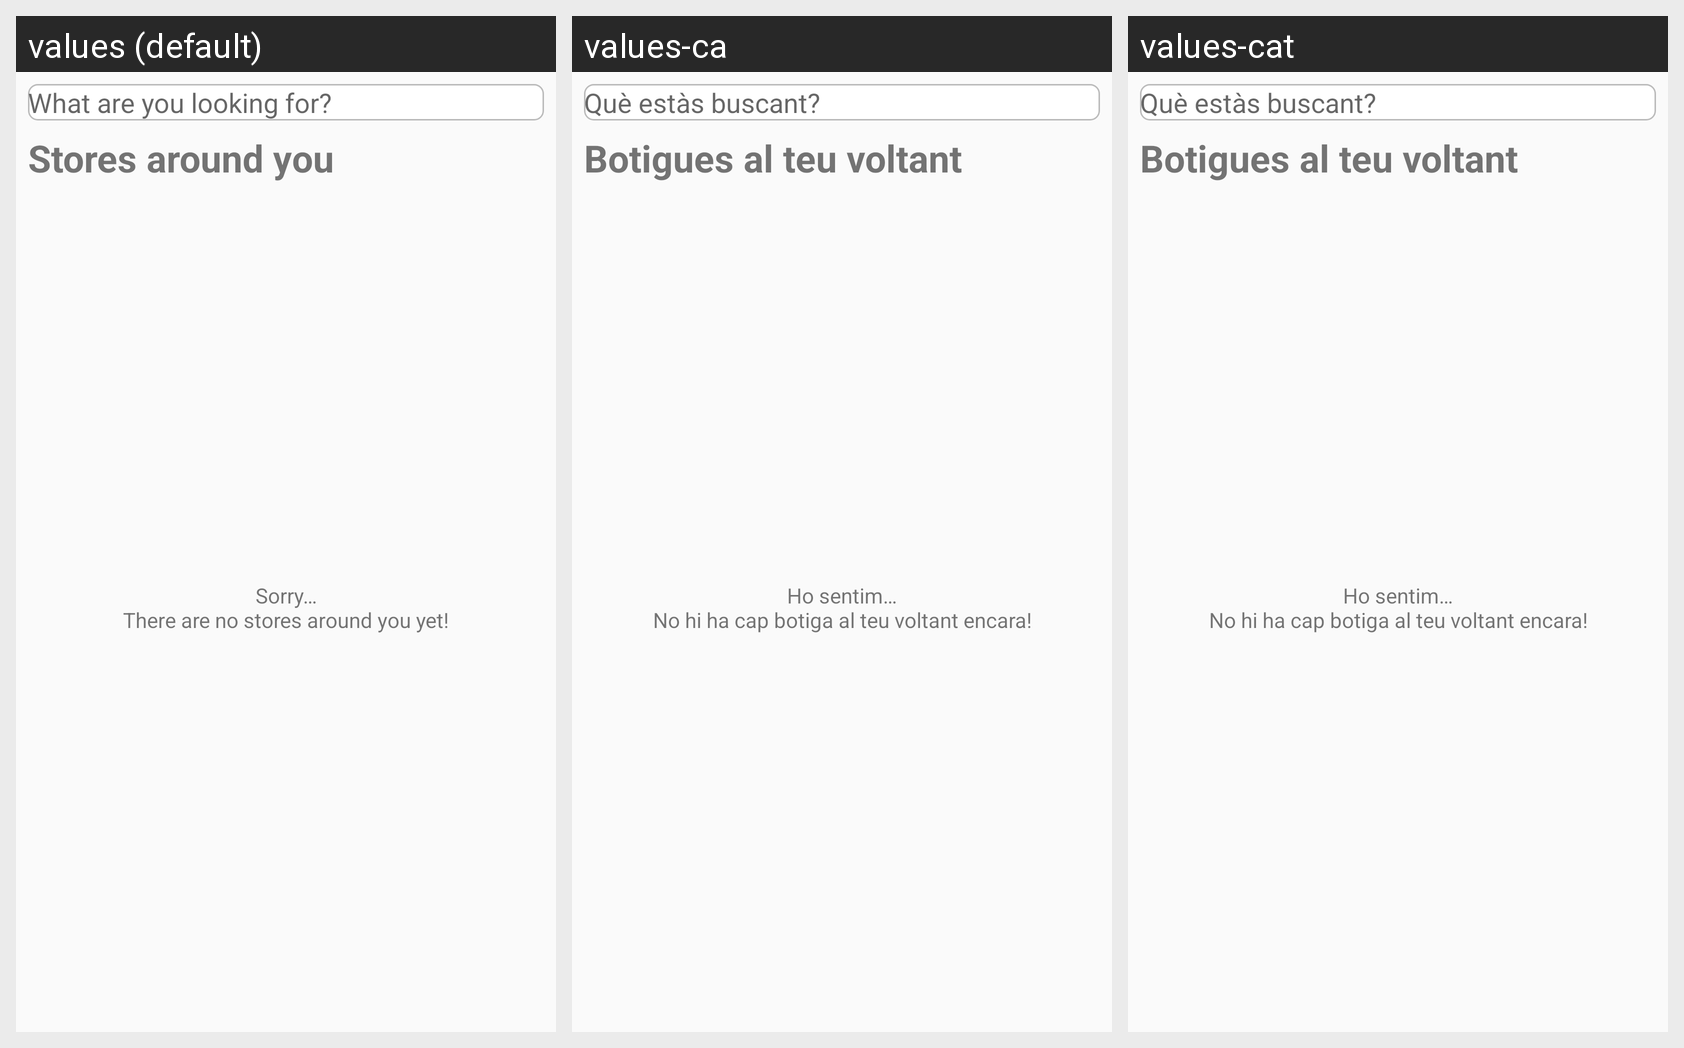

The same Android screen rendered under several of its app's locales, left to right. List the strings drawn on it with the default value and each locale's translation.
Android screen res/layout/fragment_home.xml rendered under 3 locales, left to right: values (default), values-ca, values-cat. Device: Nexus 5 (rendered at 1080×1920; each locale shown at half size, 540×960, under a caption strip naming it); theme AppTheme.
Strings drawn on this screen, with the default value and each locale's value (text and hints the layout hard-codes, and strings that could not be matched under every locale, appear in the picture but are not listed):

search_hint
  values: What are you looking for?
  values-ca: Què estàs buscant?
  values-cat: Què estàs buscant?

home_stores_around
  values: Stores around you
  values-ca: Botigues al teu voltant
  values-cat: Botigues al teu voltant

no_stores_around
  values: Sorry…
      There are no stores around you yet!
  values-ca: Ho sentim…
      No hi ha cap botiga al teu voltant encara!
  values-cat: Ho sentim…
      No hi ha cap botiga al teu voltant encara!
